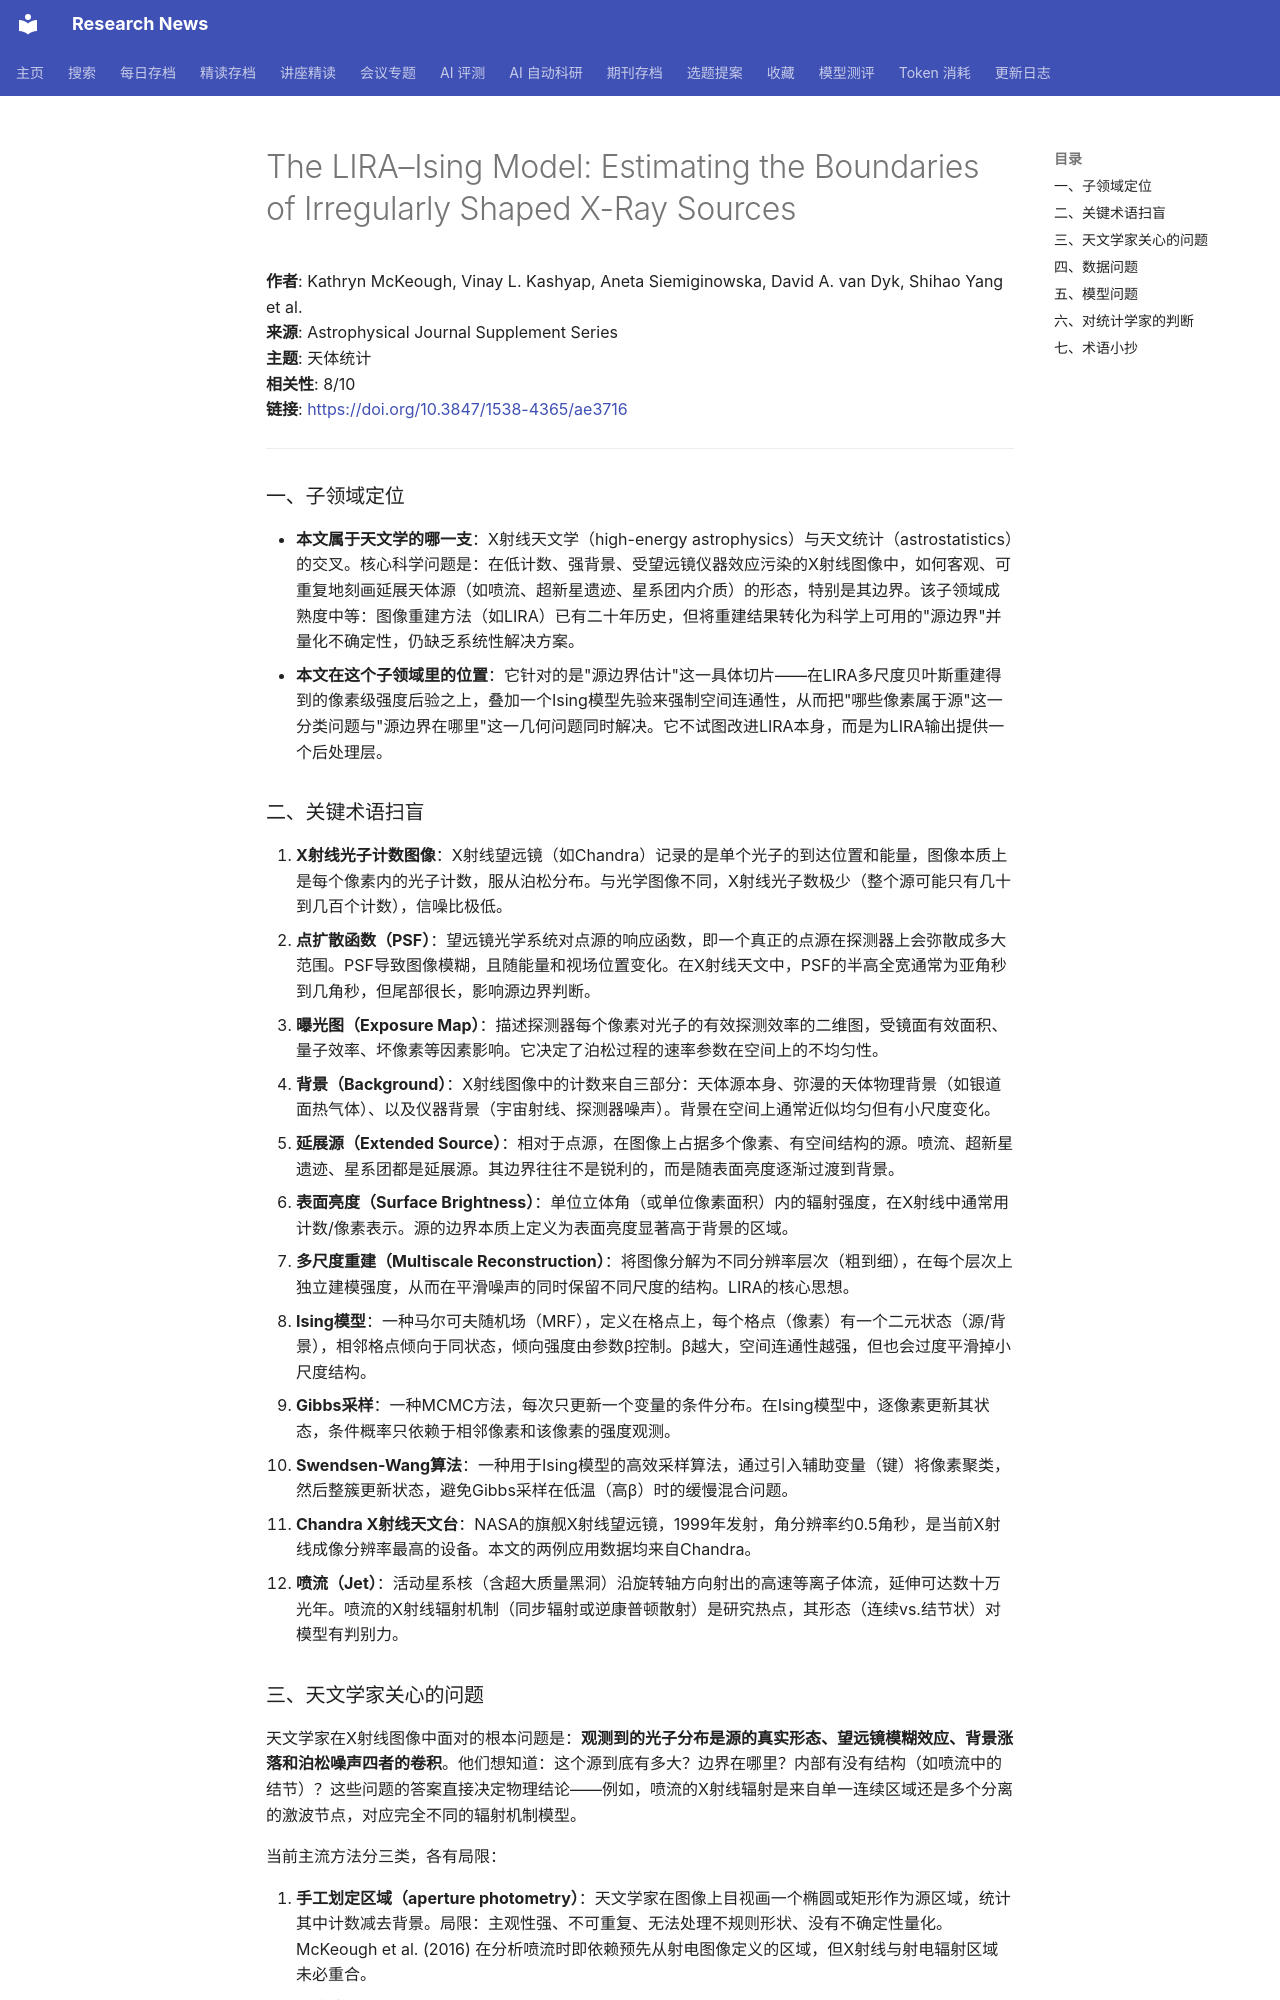

repository: cxy0714/research-news · page: deep_reads/2026-05-24-10.3847_1538-4365_ae3716/index.html · generator: mkdocs

# The LIRA–Ising Model: Estimating the Boundaries of Irregularly Shaped X-Ray Sources

**作者**: Kathryn McKeough, Vinay L. Kashyap, Aneta Siemiginowska, David A. van Dyk, Shihao Yang et al.  
**来源**: Astrophysical Journal Supplement Series  
**主题**: 天体统计  
**相关性**: 8/10  
**链接**: <https://doi.org/10.3847/1538-4365/ae3716>

---

### 一、子领域定位

- **本文属于天文学的哪一支**：X射线天文学（high-energy astrophysics）与天文统计（astrostatistics）的交叉。核心科学问题是：在低计数、强背景、受望远镜仪器效应污染的X射线图像中，如何客观、可重复地刻画延展天体源（如喷流、超新星遗迹、星系团内介质）的形态，特别是其边界。该子领域成熟度中等：图像重建方法（如LIRA）已有二十年历史，但将重建结果转化为科学上可用的"源边界"并量化不确定性，仍缺乏系统性解决方案。
- **本文在这个子领域里的位置**：它针对的是"源边界估计"这一具体切片——在LIRA多尺度贝叶斯重建得到的像素级强度后验之上，叠加一个Ising模型先验来强制空间连通性，从而把"哪些像素属于源"这一分类问题与"源边界在哪里"这一几何问题同时解决。它不试图改进LIRA本身，而是为LIRA输出提供一个后处理层。

### 二、关键术语扫盲

1. **X射线光子计数图像**：X射线望远镜（如Chandra）记录的是单个光子的到达位置和能量，图像本质上是每个像素内的光子计数，服从泊松分布。与光学图像不同，X射线光子数极少（整个源可能只有几十到几百个计数），信噪比极低。
2. **点扩散函数（PSF）**：望远镜光学系统对点源的响应函数，即一个真正的点源在探测器上会弥散成多大范围。PSF导致图像模糊，且随能量和视场位置变化。在X射线天文中，PSF的半高全宽通常为亚角秒到几角秒，但尾部很长，影响源边界判断。
3. **曝光图（Exposure Map）**：描述探测器每个像素对光子的有效探测效率的二维图，受镜面有效面积、量子效率、坏像素等因素影响。它决定了泊松过程的速率参数在空间上的不均匀性。
4. **背景（Background）**：X射线图像中的计数来自三部分：天体源本身、弥漫的天体物理背景（如银道面热气体）、以及仪器背景（宇宙射线、探测器噪声）。背景在空间上通常近似均匀但有小尺度变化。
5. **延展源（Extended Source）**：相对于点源，在图像上占据多个像素、有空间结构的源。喷流、超新星遗迹、星系团都是延展源。其边界往往不是锐利的，而是随表面亮度逐渐过渡到背景。
6. **表面亮度（Surface Brightness）**：单位立体角（或单位像素面积）内的辐射强度，在X射线中通常用计数/像素表示。源的边界本质上定义为表面亮度显著高于背景的区域。
7. **多尺度重建（Multiscale Reconstruction）**：将图像分解为不同分辨率层次（粗到细），在每个层次上独立建模强度，从而在平滑噪声的同时保留不同尺度的结构。LIRA的核心思想。
8. **Ising模型**：一种马尔可夫随机场（MRF），定义在格点上，每个格点（像素）有一个二元状态（源/背景），相邻格点倾向于同状态，倾向强度由参数β控制。β越大，空间连通性越强，但也会过度平滑掉小尺度结构。
9. **Gibbs采样**：一种MCMC方法，每次只更新一个变量的条件分布。在Ising模型中，逐像素更新其状态，条件概率只依赖于相邻像素和该像素的强度观测。
10. **Swendsen-Wang算法**：一种用于Ising模型的高效采样算法，通过引入辅助变量（键）将像素聚类，然后整簇更新状态，避免Gibbs采样在低温（高β）时的缓慢混合问题。
11. **Chandra X射线天文台**：NASA的旗舰X射线望远镜，1999年发射，角分辨率约0.5角秒，是当前X射线成像分辨率最高的设备。本文的两例应用数据均来自Chandra。
12. **喷流（Jet）**：活动星系核（含超大质量黑洞）沿旋转轴方向射出的高速等离子体流，延伸可达数十万光年。喷流的X射线辐射机制（同步辐射或逆康普顿散射）是研究热点，其形态（连续vs.结节状）对模型有判别力。
